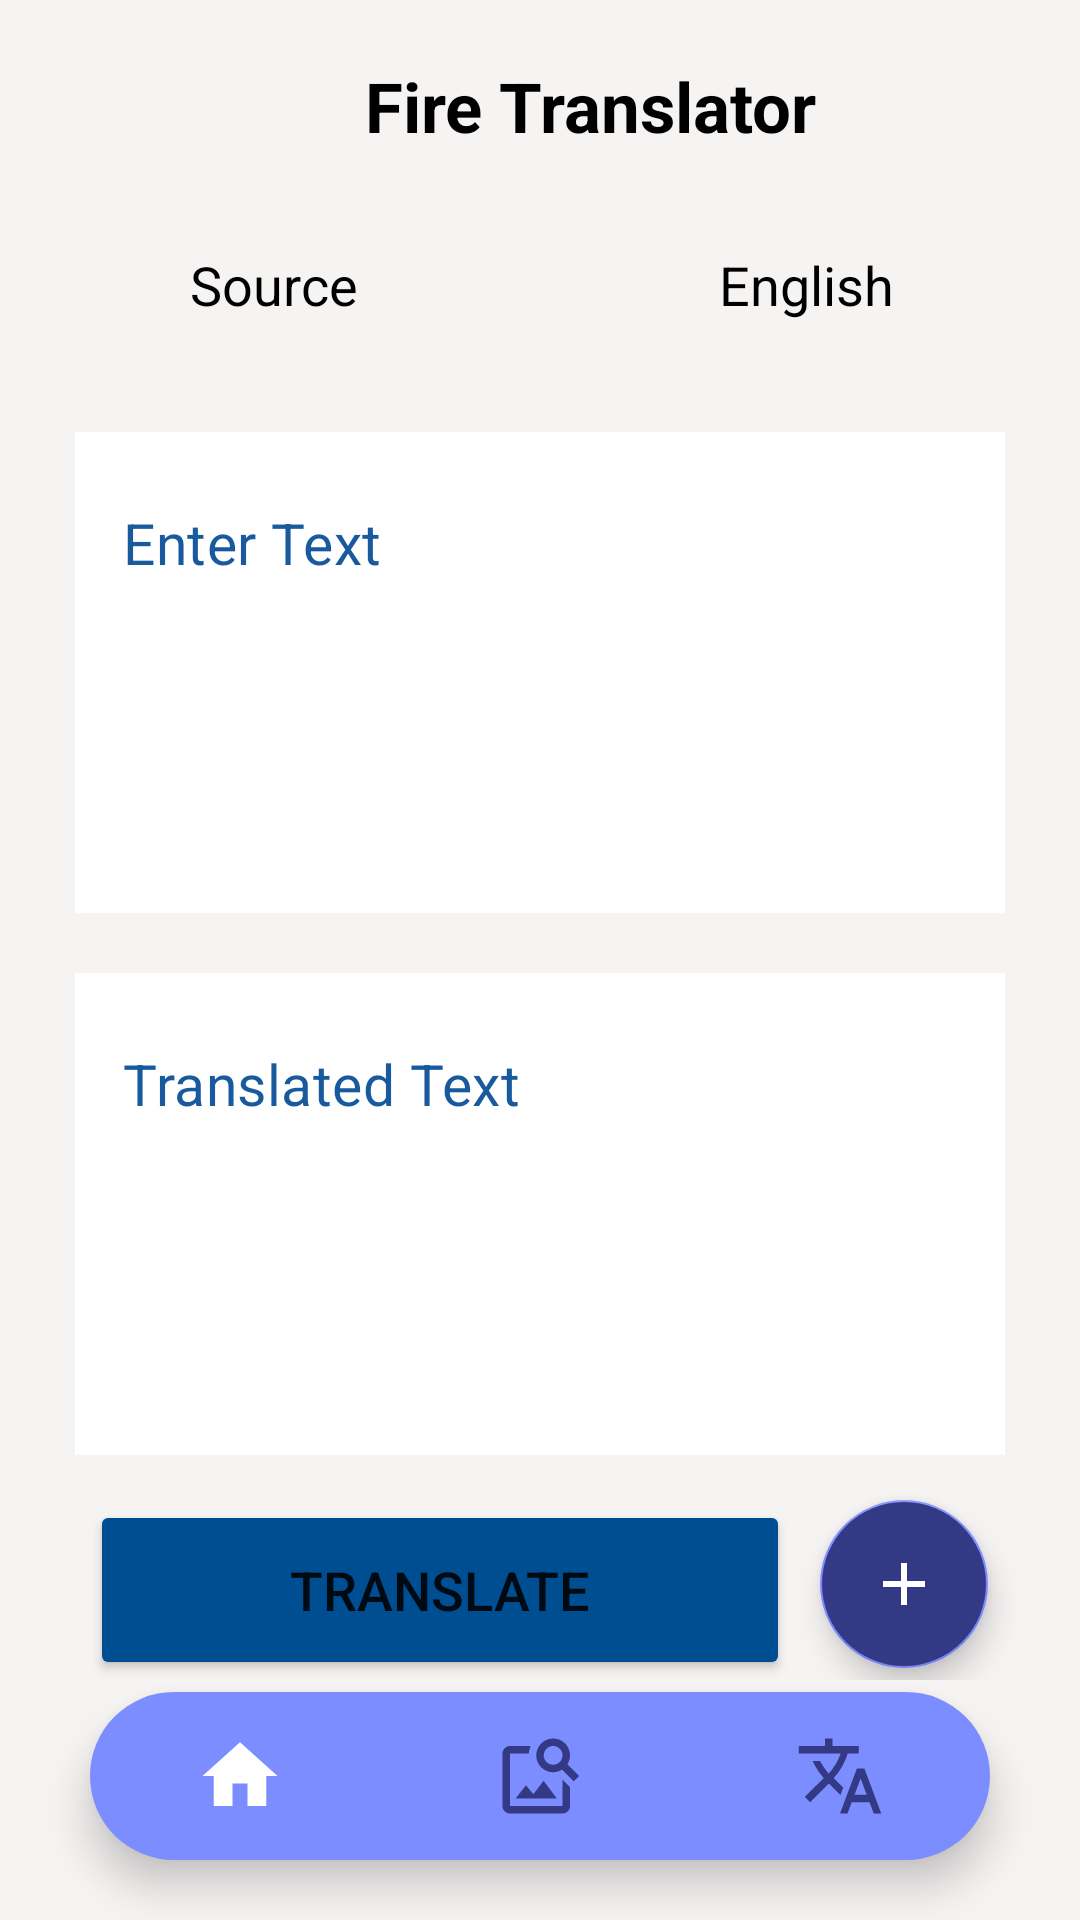

The Android layout XML behind this screen, and the referenced resources:
<!-- AndroidManifest.xml: application theme Theme.TTApp -->
<!-- res/layout/activity_text_translator.xml -->
<?xml version="1.0" encoding="utf-8"?>
<RelativeLayout xmlns:android="http://schemas.android.com/apk/res/android"
    xmlns:app="http://schemas.android.com/apk/res-auto"
    xmlns:tools="http://schemas.android.com/tools"
    android:layout_width="match_parent"
    android:layout_height="match_parent"
    android:background="@color/offWhite"
    tools:context=".TextTranslator">

    <LinearLayout
        android:orientation="vertical"
        android:layout_width="match_parent"
        android:layout_height="match_parent"
        android:layout_gravity="center_horizontal"
        android:layout_marginTop="20dp"
        android:layout_marginStart="20dp"
        android:layout_marginEnd="20dp"
        android:layout_marginBottom="80dp">

        <RelativeLayout
            android:layout_width="match_parent"
            android:layout_height="wrap_content"
            android:orientation="horizontal"
            android:gravity="center"
            android:layout_gravity="center">

            <TextView
                android:layout_width="wrap_content"
                android:layout_height="wrap_content"
                android:text="Fire Translator"
                android:paddingStart="30dp"
                android:textColor="@color/black"
                android:textStyle="bold"
                android:layout_marginStart="4dp"
                android:textSize="23sp" />
            <ImageView
                android:layout_width="30dp"
                android:layout_height="30dp"

                android:layout_centerVertical="true"
                android:src="@drawable/default_logo"
                android:layout_marginEnd="4dp"/>
        </RelativeLayout>

        <LinearLayout
            android:id="@+id/langLayout"
            android:layout_width="match_parent"
            android:layout_height="wrap_content"
            android:orientation="horizontal"
            android:layout_marginTop="20dp">

            <TextView
                android:id="@+id/sourceLanguageLabel"
                android:layout_width="0dp"
                android:layout_weight="1"
                android:layout_height="wrap_content"
                android:text="@string/source"
                android:padding="12dp"
                android:textColor="@color/black"
                android:textSize="18sp"
                android:gravity="center"
                android:layout_gravity="center"/>

            <ImageView
                android:layout_width="35dp"
                android:layout_height="35dp"
                android:layout_weight="0"
                android:src="@drawable/baseline_compare_arrows"
                android:layout_gravity="center"
                app:tint="@android:color/black"/>

            
            <TextView
                android:id="@+id/targetLanguageLabel"
                android:layout_width="0dp"
                android:layout_weight="1"
                android:layout_height="wrap_content"
                android:text="@string/target"
                android:padding="12dp"
                android:textColor="@color/black"
                android:textSize="18sp"
                android:gravity="center"
                android:layout_gravity="center"/>
        </LinearLayout>

        <com.google.android.material.textfield.TextInputLayout
            android:layout_marginTop="20dp"
            android:padding="5dp"
            app:hintEnabled="false"
            android:layout_width="match_parent"
            android:layout_height="0dp"
            android:layout_weight="1"
            app:boxBackgroundMode="none"
            android:elevation="8dp"
            android:background="@drawable/rounded_bg">

            <com.google.android.material.textfield.TextInputEditText
                android:layout_width="match_parent"
                android:layout_height="match_parent"
                android:id="@+id/sourceLanguage"
                android:hint="@string/enter_text"
                android:ems="10"
                android:importantForAutofill="no"
                android:inputType="textImeMultiLine|textMultiLine"
                android:textColor="@color/black"
                android:textSize="19sp"
                android:gravity="top"
                android:textColorHint="@color/endless_river_end"
                android:background="@android:color/white"/>
        </com.google.android.material.textfield.TextInputLayout>

        <com.google.android.material.textfield.TextInputLayout
            android:layout_marginTop="10dp"
            android:padding="5dp"
            app:hintEnabled="false"
            android:layout_width="match_parent"
            android:layout_height="0dp"
            android:layout_weight="1"
            app:boxBackgroundMode="none"
            android:elevation="8dp"
            android:background="@drawable/rounded_bg">

            <com.google.android.material.textfield.TextInputEditText
                android:layout_width="match_parent"
                android:layout_height="match_parent"
                android:id="@+id/translationResult"
                android:hint="Translated Text"
                android:ems="10"
                android:importantForAutofill="no"
                android:inputType="textImeMultiLine|textMultiLine"
                android:textColor="@color/black"
                android:textSize="19sp"
                android:gravity="top"
                android:textColorHint="@color/endless_river_end"
                android:background="@android:color/white"/>
        </com.google.android.material.textfield.TextInputLayout>

        <LinearLayout
            android:layout_width="match_parent"
            android:layout_height="wrap_content"
            android:orientation="horizontal">
            <Button
                android:id="@+id/btnTranslate"
                android:layout_width="0dp"
                android:layout_weight="7"
                android:layout_height="60dp"
                android:text="Translate"
                android:textSize="18sp"
                android:layout_marginTop="10dp"
                android:layout_marginStart="10dp"
                android:layout_marginEnd="10dp"
                android:backgroundTint="@color/frost_end"
                app:cornerRadius = "20dp"/>

            <com.google.android.material.floatingactionbutton.FloatingActionButton
                android:id="@+id/btnBackup"
                android:layout_width="0dp"
                android:layout_weight="2"
                android:layout_height="wrap_content"
                android:layout_marginTop="10dp"
                android:backgroundTint="@color/colorPrimaryDark"
                android:contentDescription="@sting/backup"
                app:tint = "@color/white"
                android:src="@drawable/baseline_add_24" />
        </LinearLayout>
    </LinearLayout>


    <com.google.android.material.bottomnavigation.BottomNavigationView
        android:id="@+id/bottomNavigation"
        android:layout_width="match_parent"
        android:layout_height="wrap_content"
        android:layout_alignParentBottom="true"
        android:layout_marginBottom="20dp"
        android:layout_marginEnd="30dp"
        android:layout_marginStart="30dp"
        android:layout_marginTop="30dp"
        android:background="@drawable/bottom_background"
        android:elevation="2dp"
        app:itemIconSize="30dp"
        app:itemIconTint="@drawable/item_selector"
        app:itemRippleColor="@android:color/transparent"
        app:labelVisibilityMode="unlabeled"
        app:menu="@menu/bottom_menu" />

</RelativeLayout>
<!-- resources referenced by this layout -->
<resources>
  <color name="black">#FF000000</color>
  <color name="colorPrimaryDark">#333984</color>
  <color name="endless_river_end">#185a9d</color>
  <color name="frost_end">#004e92</color>
  <color name="offWhite">#F6F3F3</color>
  <color name="white">#FFFFFFFF</color>
  <!-- drawable baseline_add_24 (drawable) -->
  <vector android:height="24dp" android:tint="#131010"
      android:viewportHeight="24" android:viewportWidth="24"
      android:width="24dp" xmlns:android="http://schemas.android.com/apk/res/android">
      <path android:fillColor="@android:color/white" android:pathData="M19,13h-6v6h-2v-6H5v-2h6V5h2v6h6v2z"/>
  </vector>
  <!-- drawable bottom_background (drawable) -->
  <?xml version="1.0" encoding="utf-8"?>
  <shape xmlns:android="http://schemas.android.com/apk/res/android"
      android:shape="rectangle">
      <solid android:color="@color/colorPrimary"/>
      <corners
          android:radius="40dp"/>
  </shape>
  <!-- drawable rounded_bg (drawable) -->
  <?xml version="1.0" encoding="utf-8"?>
  <selector xmlns:android="http://schemas.android.com/apk/res/android">
      <solid android:color="@color/gunmetal" />
      <corners android:radius="10dp" />
      <stroke android:width="1dp" android:color="@color/platinum" />
  </selector>
  <string name="enter_text">Enter Text</string>
  <string name="source">Source</string>
  <string name="target">English</string>
  <style name="Theme.TTApp" parent="Theme.MaterialComponents.DayNight.DarkActionBar">
      
      <item name="colorPrimary">@color/colorPrimary</item>
      <item name="colorPrimaryVariant">@color/colorPrimaryDark</item>
      <item name="colorOnPrimary">@color/white</item>
      
      <item name="colorSecondary">@color/colorSecondary</item>
      <item name="colorSecondaryVariant">@color/colorSecondaryDark</item>
      <item name="colorOnSecondary">@color/black</item>
      
      <item name="android:statusBarColor">?attr/colorPrimaryVariant</item>
      
      <item name="windowActionBar">false</item>
      <item name="windowNoTitle">true</item>
  </style>
  <color name="colorPrimary">#7C8DFF</color>
  <color name="gunmetal">#1B3036</color>
  <color name="platinum">#E0E0E0</color>
  <color name="colorSecondary">#7C8DFF</color>
  <color name="colorSecondaryDark">#7C8DFF</color>
</resources>
